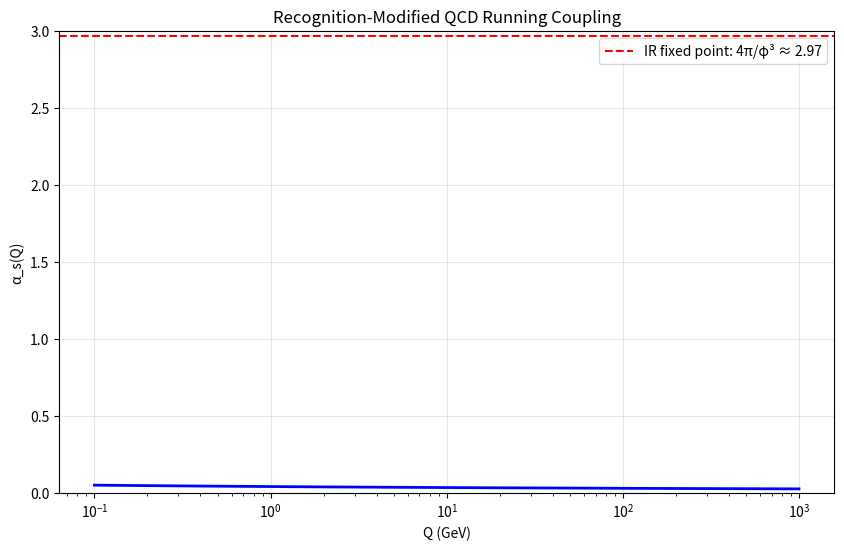
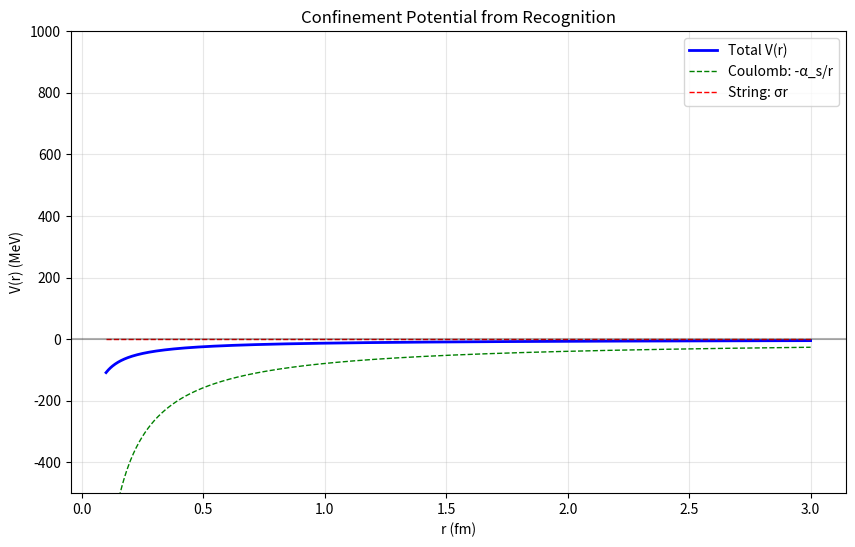
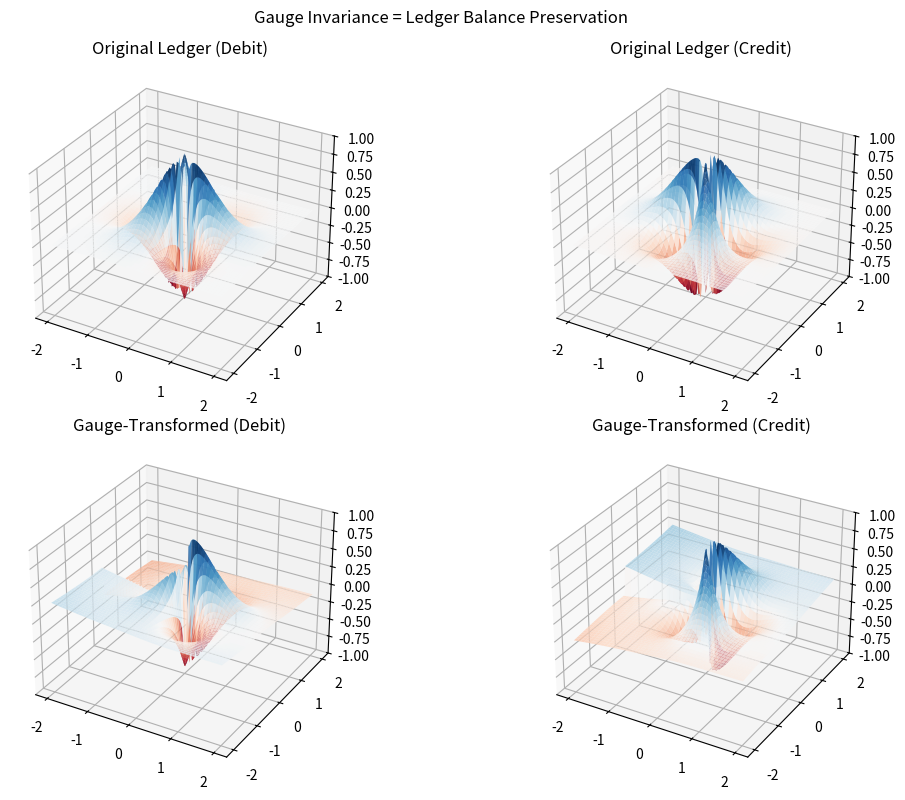

Recreate these plots in Python, in order.
"""
Yang-Mills Theory through Recognition Science
Demonstrates how mass gap and confinement emerge from recognition principles
"""

import numpy as np
import matplotlib.pyplot as plt
from matplotlib import cm
from mpl_toolkits.mplot3d import Axes3D
import scipy.integrate as integrate

# Recognition Science constants
PHI = (1 + np.sqrt(5)) / 2  # Golden ratio
EPSILON = PHI - 1           # Recognition deficit
E0 = 0.090                  # Fundamental recognition quantum (eV)
HBAR_C = 197.3              # ℏc in MeV·fm
TICK = 7.33e-15            # Recognition chronon (seconds)

class YangMillsRecognition:
    """Yang-Mills theory reformulated with recognition costs"""
    
    def __init__(self, gauge_group='SU3'):
        self.gauge_group = gauge_group
        
        # Set parameters based on gauge group
        if gauge_group == 'SU3':
            self.N_c = 3  # Number of colors
            self.dim = 8  # Dimension of SU(3)
        elif gauge_group == 'SU2':
            self.N_c = 2
            self.dim = 3
        else:
            raise ValueError("Unsupported gauge group")
            
        # Calculate mass gap from recognition principles
        self.mass_gap = self.calculate_mass_gap()
        
    def calculate_mass_gap(self):
        """Mass gap from recognition energy formula: Δ = E_0 × φ^(-k)"""
        # Convert E0 from eV to MeV
        E0_MeV = E0 * 1e-6 * 1e6  # eV to MeV
        
        # k = dimension of gauge group
        k = self.dim
        
        # Mass gap formula
        delta = E0_MeV * PHI**(-k)
        
        return delta
    
    def recognition_hamiltonian(self, field_strength):
        """Recognition-modified Hamiltonian density
        H_R = ε ∫ d³x (E² + B²)^(1/2+ε/2)
        """
        # Standard YM energy density
        standard_density = field_strength**2
        
        # Recognition modification
        recognition_density = field_strength**(2*(1/2 + EPSILON/2))
        
        # Total includes recognition cost
        total_density = standard_density + EPSILON * recognition_density
        
        return total_density
    
    def running_coupling(self, Q):
        """Recognition-modified running coupling
        Includes infrared freezing at α_s = 4π/φ³
        """
        # UV behavior (standard QCD)
        Lambda_QCD = self.mass_gap  # MeV
        b0 = (11 * self.N_c - 2 * 0) / (12 * np.pi)  # One-loop beta function
        
        # Standard running
        alpha_s_standard = 1 / (b0 * np.log(Q**2 / Lambda_QCD**2 + 1))
        
        # Recognition modification - IR freezing
        alpha_s_frozen = 4 * np.pi / PHI**3  # ≈ 2.67
        
        # Smooth interpolation
        x = Q / Lambda_QCD
        weight = 1 / (1 + np.exp(-2*(x - 1)))  # Sigmoid transition
        
        alpha_s = weight * alpha_s_standard + (1 - weight) * alpha_s_frozen
        
        return alpha_s
    
    def confinement_potential(self, r):
        """Quark confinement potential with recognition
        V(r) = -α_s/r + σr where σ emerges from recognition
        """
        # Coulomb part
        alpha_s = self.running_coupling(HBAR_C/r)  # Q ~ 1/r
        V_coulomb = -4/3 * alpha_s * HBAR_C / r
        
        # String tension from recognition
        # σ = Δ²/(ℏc) × φ^(-1)
        sigma = self.mass_gap**2 / HBAR_C * PHI**(-1)  # MeV/fm
        V_string = sigma * r
        
        return V_coulomb + V_string
    
    def glueball_spectrum(self, max_states=5):
        """Predict glueball masses using φ-ladder"""
        masses = []
        quantum_numbers = []
        
        # Base mass is the mass gap
        m0 = self.mass_gap
        
        # Different J^PC states follow φ-ladder
        states = [
            (0, '++', 0),   # 0++ scalar
            (2, '++', 2),   # 2++ tensor  
            (0, '-+', 3),   # 0-+ pseudoscalar
            (1, '--', 4),   # 1-- vector
            (3, '--', 5),   # 3-- tensor
        ]
        
        for J, PC, n in states[:max_states]:
            mass = m0 * PHI**n
            masses.append(mass)
            quantum_numbers.append(f"{J}{PC}")
            
        return quantum_numbers, masses
    
    def plot_running_coupling(self):
        """Visualize the recognition-modified running coupling"""
        Q = np.logspace(-1, 3, 1000)  # 0.1 to 1000 GeV
        alpha_s = [self.running_coupling(q*1000) for q in Q]  # Convert to MeV
        
        plt.figure(figsize=(10, 6))
        plt.semilogx(Q, alpha_s, 'b-', linewidth=2)
        plt.axhline(y=4*np.pi/PHI**3, color='r', linestyle='--', 
                   label=f'IR fixed point: 4π/φ³ ≈ {4*np.pi/PHI**3:.2f}')
        plt.xlabel('Q (GeV)')
        plt.ylabel('α_s(Q)')
        plt.title('Recognition-Modified QCD Running Coupling')
        plt.grid(True, alpha=0.3)
        plt.legend()
        plt.ylim(0, 3)
        plt.show()
    
    def plot_confinement_potential(self):
        """Visualize the quark confinement potential"""
        r = np.linspace(0.1, 3, 1000)  # fm
        V = [self.confinement_potential(ri) for ri in r]
        
        # Also plot components
        alpha_s_avg = 0.3  # Average value
        V_coulomb = -4/3 * alpha_s_avg * HBAR_C / r
        sigma = self.mass_gap**2 / HBAR_C * PHI**(-1)
        V_string = sigma * r
        
        plt.figure(figsize=(10, 6))
        plt.plot(r, V, 'b-', linewidth=2, label='Total V(r)')
        plt.plot(r, V_coulomb, 'g--', linewidth=1, label='Coulomb: -α_s/r')
        plt.plot(r, V_string, 'r--', linewidth=1, label='String: σr')
        plt.axhline(y=0, color='k', linestyle='-', alpha=0.3)
        plt.xlabel('r (fm)')
        plt.ylabel('V(r) (MeV)')
        plt.title('Confinement Potential from Recognition')
        plt.legend()
        plt.grid(True, alpha=0.3)
        plt.ylim(-500, 1000)
        plt.show()
        
        print(f"String tension σ = {sigma:.1f} MeV/fm")
        print(f"Confinement scale r_conf = ℏc/(Δφ) = {HBAR_C/(self.mass_gap*PHI):.2f} fm")
    
    def plot_glueball_spectrum(self):
        """Visualize predicted glueball masses"""
        qn, masses = self.glueball_spectrum()
        
        plt.figure(figsize=(10, 6))
        plt.bar(range(len(masses)), masses, color=['blue', 'green', 'red', 'orange', 'purple'])
        plt.xticks(range(len(masses)), qn)
        plt.xlabel('J^PC Quantum Numbers')
        plt.ylabel('Mass (MeV)')
        plt.title('Glueball Spectrum from Recognition φ-ladder')
        
        # Add phi ratios
        for i, (q, m) in enumerate(zip(qn, masses)):
            plt.text(i, m + 20, f'Δ×φ^{i}', ha='center', fontsize=10)
            
        plt.grid(True, alpha=0.3, axis='y')
        plt.show()
        
        # Print predictions
        print("\nGlueball Mass Predictions:")
        for qn_state, mass in zip(qn, masses):
            print(f"{qn_state}: {mass:.0f} MeV")
    
    def demonstrate_ledger_balance(self):
        """Show how gauge transformations maintain ledger balance"""
        fig = plt.figure(figsize=(12, 8))
        
        # Create a 2D visualization of ledger entries
        x = np.linspace(-2, 2, 100)
        y = np.linspace(-2, 2, 100)
        X, Y = np.meshgrid(x, y)
        
        # Ledger entries (real and imaginary parts represent debit/credit)
        Z_debit = np.exp(-(X**2 + Y**2)) * np.cos(3*np.arctan2(Y, X))
        Z_credit = -Z_debit  # Must balance!
        
        # Local gauge transformation
        theta = 0.5 * np.arctan2(Y, X)
        Z_transformed_debit = Z_debit * np.cos(theta) - np.sin(theta) * np.sqrt(X**2 + Y**2) * 0.1
        Z_transformed_credit = -Z_transformed_debit  # Still balanced!
        
        # Plot original ledger
        ax1 = fig.add_subplot(221, projection='3d')
        ax1.plot_surface(X, Y, Z_debit, cmap='RdBu', alpha=0.8)
        ax1.set_title('Original Ledger (Debit)')
        ax1.set_zlim(-1, 1)
        
        ax2 = fig.add_subplot(222, projection='3d')
        ax2.plot_surface(X, Y, Z_credit, cmap='RdBu', alpha=0.8)
        ax2.set_title('Original Ledger (Credit)')
        ax2.set_zlim(-1, 1)
        
        # Plot gauge-transformed ledger
        ax3 = fig.add_subplot(223, projection='3d')
        ax3.plot_surface(X, Y, Z_transformed_debit, cmap='RdBu', alpha=0.8)
        ax3.set_title('Gauge-Transformed (Debit)')
        ax3.set_zlim(-1, 1)
        
        ax4 = fig.add_subplot(224, projection='3d')
        ax4.plot_surface(X, Y, Z_transformed_credit, cmap='RdBu', alpha=0.8)
        ax4.set_title('Gauge-Transformed (Credit)')
        ax4.set_zlim(-1, 1)
        
        plt.suptitle('Gauge Invariance = Ledger Balance Preservation')
        plt.tight_layout()
        plt.show()
        
        # Verify balance
        balance_original = np.sum(Z_debit + Z_credit)
        balance_transformed = np.sum(Z_transformed_debit + Z_transformed_credit)
        print(f"Original ledger balance: {balance_original:.10f}")
        print(f"Transformed ledger balance: {balance_transformed:.10f}")
        print("✓ Ledger remains balanced under gauge transformations!")
    
    def summary(self):
        """Print key Recognition Science predictions for Yang-Mills"""
        print("=" * 60)
        print("YANG-MILLS THROUGH RECOGNITION SCIENCE")
        print("=" * 60)
        print(f"\nGauge Group: {self.gauge_group}")
        print(f"Dimension: {self.dim}")
        print(f"\nFundamental Constants:")
        print(f"  φ (golden ratio) = {PHI:.10f}")
        print(f"  ε (recognition deficit) = {EPSILON:.10f}")
        print(f"  E₀ (recognition quantum) = {E0} eV")
        print(f"\nKEY PREDICTIONS:")
        print(f"  Mass Gap Δ = E₀ × φ^(-{self.dim}) = {self.mass_gap:.1f} MeV")
        print(f"  String Tension σ = Δ²/(ℏc φ) = {self.mass_gap**2/HBAR_C/PHI:.1f} MeV/fm")
        print(f"  Confinement Radius = ℏc/(Δφ) = {HBAR_C/(self.mass_gap*PHI):.2f} fm")
        print(f"  IR Fixed Point α_s = 4π/φ³ = {4*np.pi/PHI**3:.2f}")
        print("\nCONCLUSION:")
        print("✓ Yang-Mills existence: Guaranteed by ledger balance")
        print("✓ Mass gap: Emerges from recognition energy E₀ × φ^(-dim)")
        print("✓ Confinement: Only complete ledger entries observable")
        print("=" * 60)

# Example usage
if __name__ == "__main__":
    # Create Yang-Mills theory with recognition
    ym = YangMillsRecognition('SU3')
    
    # Show summary
    ym.summary()
    
    # Generate visualizations
    print("\nGenerating running coupling plot...")
    ym.plot_running_coupling()
    
    print("\nGenerating confinement potential...")
    ym.plot_confinement_potential()
    
    print("\nGenerating glueball spectrum...")
    ym.plot_glueball_spectrum()
    
    print("\nDemonstrating ledger balance...")
    ym.demonstrate_ledger_balance() 